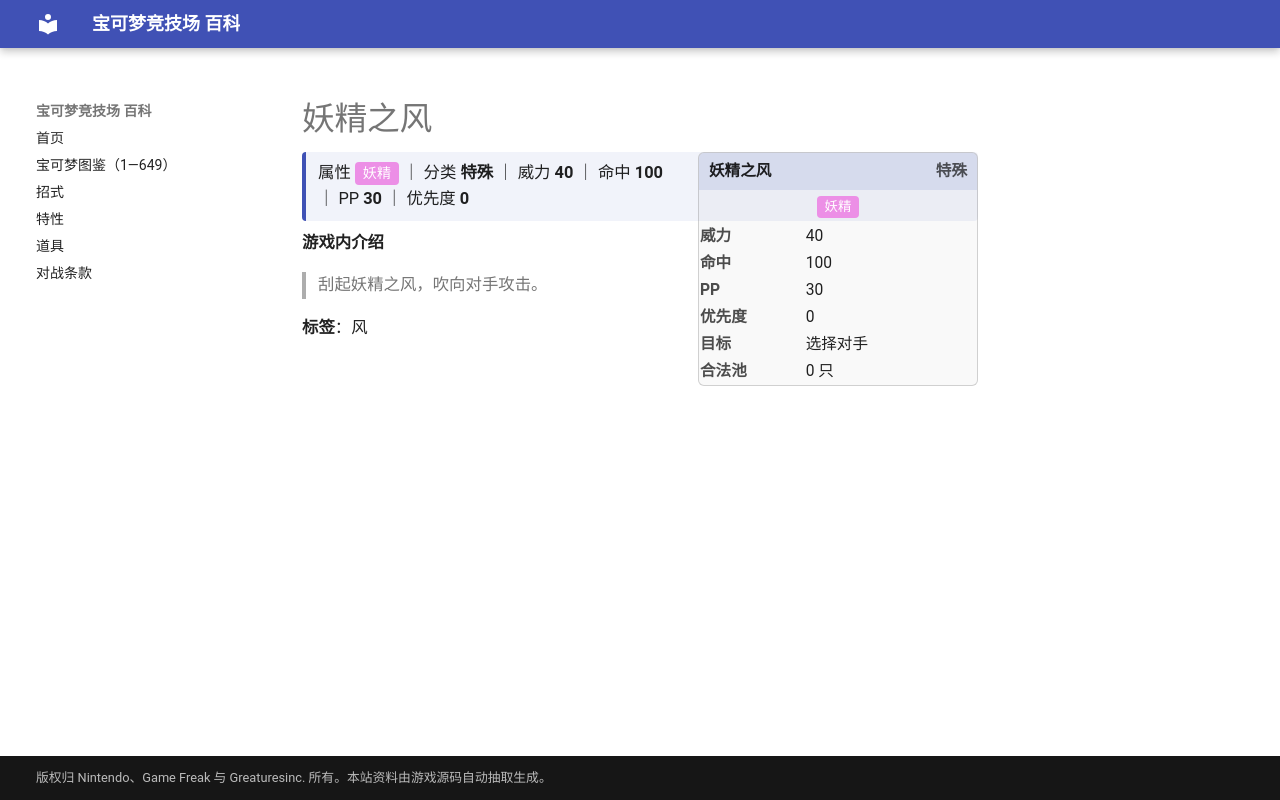

repository: nanmoboys/pkmn-arena-wiki · page: moves/妖精之风/index.html · generator: mkdocs

# 妖精之风

<div class="infobox">
<div class="ib-h"><span>妖精之风</span><span class="ib-no">特殊</span></div>
<div class="ib-ty"><span class="tp" style="background:#EC8FE6">妖精</span></div>
<table class="ib-t"><tr><th>威力</th><td>40</td></tr><tr><th>命中</th><td>100</td></tr><tr><th>PP</th><td>30</td></tr><tr><th>优先度</th><td>0</td></tr><tr><th>目标</th><td>选择对手</td></tr><tr><th>合法池</th><td>0 只</td></tr></table></div>
<div class="head-stat">属性 <span class="tp" style="background:#EC8FE6">妖精</span> ｜ 分类 <b>特殊</b> ｜ 威力 <b>40</b> ｜ 命中 <b>100</b> ｜ PP <b>30</b> ｜ 优先度 <b>0</b></div>

**游戏内介绍**

> 刮起妖精之风，吹向对手攻击。

**标签**：风
